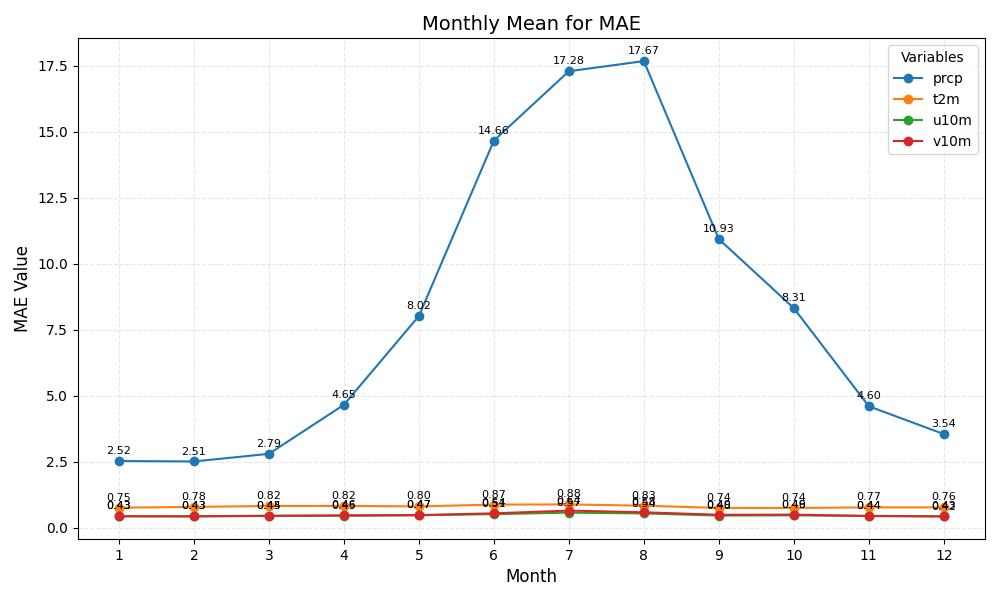

The file beside this chart, header and first rows:
month	prcp	t2m	u10m	v10m
1	2.52	0.75	0.43	0.43
2	2.51	0.78	0.43	0.43
3	2.79	0.82	0.44	0.45
4	4.65	0.82	0.45	0.46
5	8.02	0.80	0.47	0.47
6	14.66	0.87	0.51	0.54
7	17.28	0.88	0.57	0.64
8	17.67	0.83	0.54	0.58
9	10.93	0.74	0.46	0.49
10	8.31	0.74	0.46	0.49
11	4.60	0.77	0.44	0.44
12	3.54	0.76	0.43	0.42
